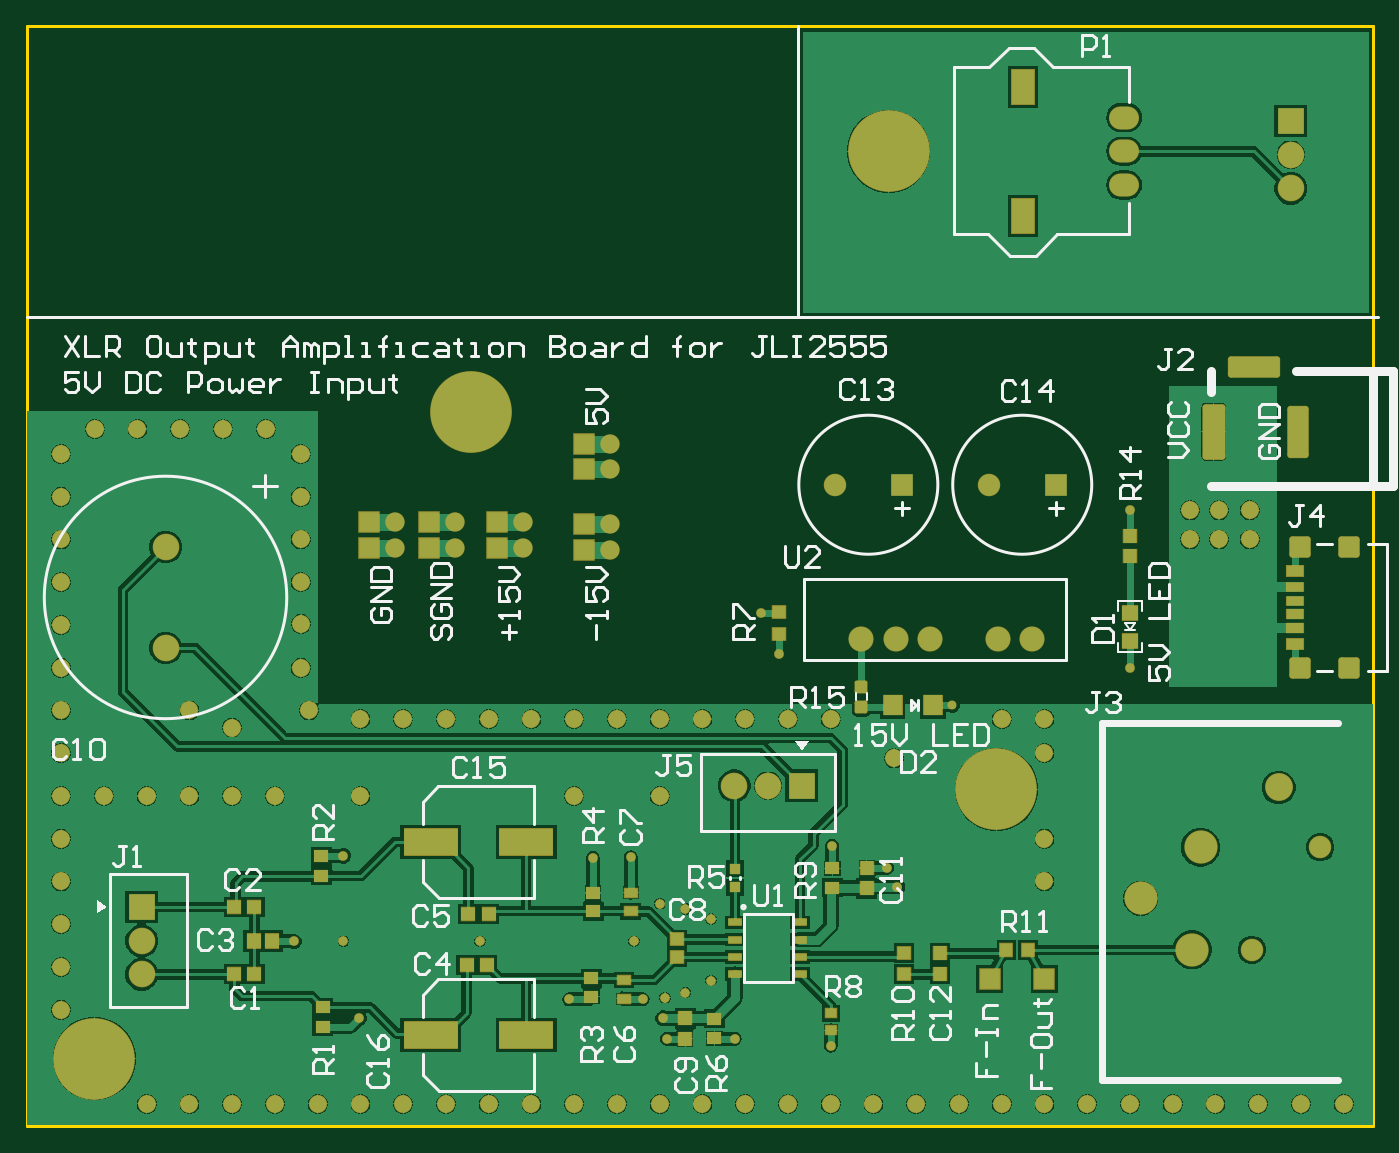
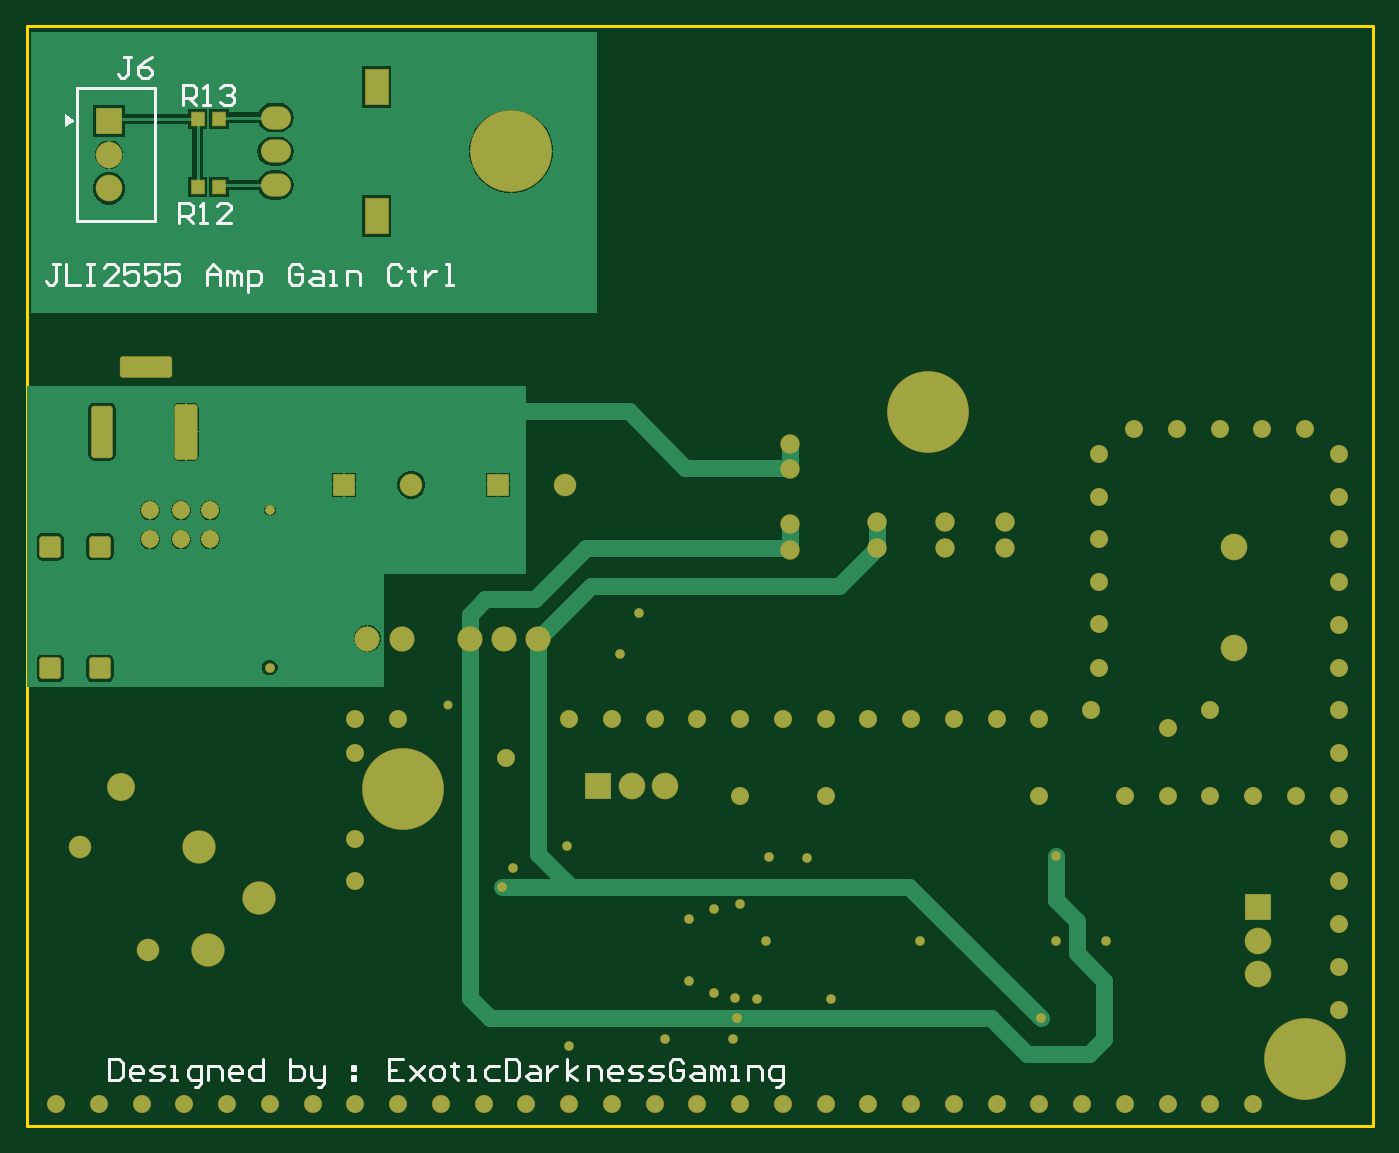
Circuit board: 9 layer files. Board 99.9 x 81.7 mm.
- bottom_copper: Amplification_Board.GBL (22275 bytes)
- bottom_silk: Amplification_Board.GBO (7081 bytes)
- paste: Amplification_Board.GBP (411 bytes)
- bottom_mask: Amplification_Board.GBS (6212 bytes)
- outline: Amplification_Board.GM1 (415 bytes)
- top_copper: Amplification_Board.GTL (111120 bytes)
- top_silk: Amplification_Board.GTO (24633 bytes)
- paste: Amplification_Board.GTP (3108 bytes)
- top_mask: Amplification_Board.GTS (8914 bytes)

=== bottom_copper: Amplification_Board.GBL (22275 bytes, source omitted) ===
=== bottom_silk: Amplification_Board.GBO (7081 bytes, source omitted) ===
=== paste: Amplification_Board.GBP ===
G04*
G04 #@! TF.GenerationSoftware,Altium Limited,CircuitMaker,2.3.0 (2.3.0.3)*
G04*
G04 Layer_Color=16770453*
%FSLAX25Y25*%
%MOIN*%
G70*
G04*
G04 #@! TF.SameCoordinates,62C2B06D-8976-45AB-99A1-AE5862A21714*
G04*
G04*
G04 #@! TF.FilePolarity,Positive*
G04*
G01*
G75*
%ADD26R,0.03740X0.03937*%
D26*
X658650Y373000D02*
D03*
X652350D02*
D03*
X658650Y353000D02*
D03*
X652350D02*
D03*
M02*

=== bottom_mask: Amplification_Board.GBS ===
G04*
G04 #@! TF.GenerationSoftware,Altium Limited,CircuitMaker,2.3.0 (2.3.0.3)*
G04*
G04 Layer_Color=8150272*
%FSLAX25Y25*%
%MOIN*%
G70*
G04*
G04 #@! TF.SameCoordinates,62C2B06D-8976-45AB-99A1-AE5862A21714*
G04*
G04*
G04 #@! TF.FilePolarity,Negative*
G04*
G01*
G75*
%ADD45R,0.04039X0.04236*%
%ADD54R,0.07799X0.07799*%
%ADD55C,0.07799*%
%ADD56R,0.07799X0.07799*%
%ADD57C,0.07386*%
%ADD58C,0.06598*%
%ADD59C,0.09748*%
%ADD60C,0.08173*%
G04:AMPARAMS|DCode=61|XSize=62.99mil|YSize=62.99mil|CornerRadius=9mil|HoleSize=0mil|Usage=FLASHONLY|Rotation=90.000|XOffset=0mil|YOffset=0mil|HoleType=Round|Shape=RoundedRectangle|*
%AMROUNDEDRECTD61*
21,1,0.06299,0.04500,0,0,90.0*
21,1,0.04500,0.06299,0,0,90.0*
1,1,0.01799,0.02250,0.02250*
1,1,0.01799,0.02250,-0.02250*
1,1,0.01799,-0.02250,-0.02250*
1,1,0.01799,-0.02250,0.02250*
%
%ADD61ROUNDEDRECTD61*%
%ADD62R,0.06598X0.06598*%
G04:AMPARAMS|DCode=63|XSize=162.99mil|YSize=67.99mil|CornerRadius=9.62mil|HoleSize=0mil|Usage=FLASHONLY|Rotation=90.000|XOffset=0mil|YOffset=0mil|HoleType=Round|Shape=RoundedRectangle|*
%AMROUNDEDRECTD63*
21,1,0.16299,0.04875,0,0,90.0*
21,1,0.14375,0.06799,0,0,90.0*
1,1,0.01924,0.02438,0.07187*
1,1,0.01924,0.02438,-0.07187*
1,1,0.01924,-0.02438,-0.07187*
1,1,0.01924,-0.02438,0.07187*
%
%ADD63ROUNDEDRECTD63*%
G04:AMPARAMS|DCode=64|XSize=62.99mil|YSize=152.99mil|CornerRadius=9mil|HoleSize=0mil|Usage=FLASHONLY|Rotation=90.000|XOffset=0mil|YOffset=0mil|HoleType=Round|Shape=RoundedRectangle|*
%AMROUNDEDRECTD64*
21,1,0.06299,0.13500,0,0,90.0*
21,1,0.04500,0.15299,0,0,90.0*
1,1,0.01799,0.06750,0.02250*
1,1,0.01799,0.06750,-0.02250*
1,1,0.01799,-0.06750,-0.02250*
1,1,0.01799,-0.06750,0.02250*
%
%ADD64ROUNDEDRECTD64*%
G04:AMPARAMS|DCode=65|XSize=152.99mil|YSize=62.99mil|CornerRadius=9mil|HoleSize=0mil|Usage=FLASHONLY|Rotation=90.000|XOffset=0mil|YOffset=0mil|HoleType=Round|Shape=RoundedRectangle|*
%AMROUNDEDRECTD65*
21,1,0.15299,0.04500,0,0,90.0*
21,1,0.13500,0.06299,0,0,90.0*
1,1,0.01799,0.02250,0.06750*
1,1,0.01799,0.02250,-0.06750*
1,1,0.01799,-0.02250,-0.06750*
1,1,0.01799,-0.02250,0.06750*
%
%ADD65ROUNDEDRECTD65*%
%ADD66R,0.06992X0.10535*%
%ADD67O,0.08799X0.06799*%
%ADD68C,0.02858*%
%ADD69C,0.23921*%
%ADD70C,0.05299*%
%ADD71C,0.05699*%
%ADD72C,0.02661*%
D45*
X658650Y373000D02*
D03*
X652350D02*
D03*
X658650Y353000D02*
D03*
X652350D02*
D03*
D54*
X541500Y178000D02*
D03*
D55*
X521815D02*
D03*
X531658D02*
D03*
X348500Y122815D02*
D03*
Y132658D02*
D03*
X684500Y352658D02*
D03*
Y362500D02*
D03*
X355500Y218291D02*
D03*
Y247791D02*
D03*
D56*
X348500Y142500D02*
D03*
X684500Y372342D02*
D03*
D57*
X609000Y221000D02*
D03*
X599000D02*
D03*
X579000D02*
D03*
X569000D02*
D03*
X559000D02*
D03*
D58*
X673126Y130020D02*
D03*
X693126Y160020D02*
D03*
X551158Y266000D02*
D03*
X596158D02*
D03*
D59*
X658126Y160020D02*
D03*
X655626Y130020D02*
D03*
X640606Y145020D02*
D03*
D60*
X681000Y177500D02*
D03*
D61*
X701669Y247880D02*
D03*
Y212305D02*
D03*
X687209Y247887D02*
D03*
Y212297D02*
D03*
D62*
X570843Y266000D02*
D03*
X615842D02*
D03*
D63*
X662000Y281500D02*
D03*
D64*
X673800Y300400D02*
D03*
D65*
X686600Y281500D02*
D03*
D66*
X606300Y382398D02*
D03*
Y344602D02*
D03*
D67*
X635828Y373342D02*
D03*
Y363500D02*
D03*
Y353658D02*
D03*
D68*
X507500Y142000D02*
D03*
X515000Y139000D02*
D03*
X500000Y143500D02*
D03*
X566500Y154000D02*
D03*
X529500Y228500D02*
D03*
X501500Y116000D02*
D03*
X507500Y117500D02*
D03*
X515000Y121000D02*
D03*
X407500Y132500D02*
D03*
X492500D02*
D03*
X447500D02*
D03*
X393000D02*
D03*
X535000Y216500D02*
D03*
X550500Y160500D02*
D03*
X550000Y102000D02*
D03*
X522000Y104000D02*
D03*
X502000D02*
D03*
X495000Y115500D02*
D03*
X473500D02*
D03*
X491500Y157099D02*
D03*
X480500Y157000D02*
D03*
X569500Y148500D02*
D03*
X407500Y157500D02*
D03*
X501000Y110000D02*
D03*
X412000D02*
D03*
X637500Y258500D02*
D03*
Y212500D02*
D03*
D69*
X598465Y176925D02*
D03*
X566929Y363500D02*
D03*
X334685Y98185D02*
D03*
X444921Y287161D02*
D03*
D70*
X325000Y275000D02*
D03*
X395000D02*
D03*
X325000Y262500D02*
D03*
Y250000D02*
D03*
Y237500D02*
D03*
Y225000D02*
D03*
Y212500D02*
D03*
Y200000D02*
D03*
X612500Y150000D02*
D03*
Y162500D02*
D03*
Y187500D02*
D03*
X337500Y175000D02*
D03*
X350000D02*
D03*
X362500D02*
D03*
X387500D02*
D03*
X475000D02*
D03*
X500000D02*
D03*
X412500D02*
D03*
X375000D02*
D03*
Y195000D02*
D03*
X362500Y200000D02*
D03*
X325000Y112500D02*
D03*
Y125000D02*
D03*
Y137500D02*
D03*
Y150000D02*
D03*
Y162500D02*
D03*
Y175000D02*
D03*
Y187500D02*
D03*
X700000Y85000D02*
D03*
X687500D02*
D03*
X675000D02*
D03*
X662500D02*
D03*
X650000D02*
D03*
X637500D02*
D03*
X625000D02*
D03*
X612500D02*
D03*
X600000D02*
D03*
X587500D02*
D03*
X575000D02*
D03*
X562500D02*
D03*
X550000D02*
D03*
X537500D02*
D03*
X525000D02*
D03*
X512500D02*
D03*
X500000D02*
D03*
X487500D02*
D03*
X475000D02*
D03*
X462500D02*
D03*
X450000D02*
D03*
X437500D02*
D03*
X425000D02*
D03*
X412500D02*
D03*
X400000D02*
D03*
X387500D02*
D03*
X375000D02*
D03*
X362500D02*
D03*
X350000D02*
D03*
X384803Y282303D02*
D03*
X372303D02*
D03*
X359803D02*
D03*
X347303D02*
D03*
X334803D02*
D03*
X612500Y197500D02*
D03*
X600000D02*
D03*
X568500Y186000D02*
D03*
X550000Y197500D02*
D03*
X537500D02*
D03*
X525000D02*
D03*
X512500D02*
D03*
X500000D02*
D03*
X487500D02*
D03*
X475000D02*
D03*
X462500D02*
D03*
X450000D02*
D03*
X437500D02*
D03*
X425000D02*
D03*
X395000Y212500D02*
D03*
X412500Y197500D02*
D03*
X397500Y200000D02*
D03*
X395119Y225394D02*
D03*
X395000Y237500D02*
D03*
Y250000D02*
D03*
Y262500D02*
D03*
X655000Y250000D02*
D03*
X663500D02*
D03*
X672500D02*
D03*
Y258500D02*
D03*
X663500D02*
D03*
X655000D02*
D03*
D71*
X485500Y270500D02*
D03*
Y278000D02*
D03*
X460000Y255000D02*
D03*
Y247500D02*
D03*
X485500Y247000D02*
D03*
Y254500D02*
D03*
X440000Y255000D02*
D03*
Y247500D02*
D03*
X422500D02*
D03*
Y255000D02*
D03*
D72*
X585500Y201500D02*
D03*
M02*

=== outline: Amplification_Board.GM1 ===
G04*
G04 #@! TF.GenerationSoftware,Altium Limited,CircuitMaker,2.3.0 (2.3.0.3)*
G04*
G04 Layer_Color=16740166*
%FSLAX25Y25*%
%MOIN*%
G70*
G04*
G04 #@! TF.SameCoordinates,62C2B06D-8976-45AB-99A1-AE5862A21714*
G04*
G04*
G04 #@! TF.FilePolarity,Positive*
G04*
G01*
G75*
%ADD10C,0.01000*%
D10*
X315000Y78500D02*
Y400000D01*
X708500D01*
Y78500D02*
Y400000D01*
X315000Y78500D02*
X708500D01*
M02*

=== top_copper: Amplification_Board.GTL (111120 bytes, source omitted) ===
=== top_silk: Amplification_Board.GTO (24633 bytes, source omitted) ===
=== paste: Amplification_Board.GTP ===
G04*
G04 #@! TF.GenerationSoftware,Altium Limited,CircuitMaker,2.3.0 (2.3.0.3)*
G04*
G04 Layer_Color=7318015*
%FSLAX25Y25*%
%MOIN*%
G70*
G04*
G04 #@! TF.SameCoordinates,62C2B06D-8976-45AB-99A1-AE5862A21714*
G04*
G04*
G04 #@! TF.FilePolarity,Positive*
G04*
G01*
G75*
%ADD16R,0.04000X0.02000*%
%ADD17R,0.04134X0.03543*%
%ADD18R,0.06000X0.06000*%
%ADD19R,0.04134X0.03937*%
%ADD20R,0.06000X0.06000*%
%ADD21R,0.04724X0.04331*%
%ADD22R,0.03937X0.04134*%
G04:AMPARAMS|DCode=23|XSize=35mil|YSize=35mil|CornerRadius=4.38mil|HoleSize=0mil|Usage=FLASHONLY|Rotation=270.000|XOffset=0mil|YOffset=0mil|HoleType=Round|Shape=RoundedRectangle|*
%AMROUNDEDRECTD23*
21,1,0.03500,0.02625,0,0,270.0*
21,1,0.02625,0.03500,0,0,270.0*
1,1,0.00875,-0.01312,-0.01312*
1,1,0.00875,-0.01312,0.01312*
1,1,0.00875,0.01312,0.01312*
1,1,0.00875,0.01312,-0.01312*
%
%ADD23ROUNDEDRECTD23*%
%ADD24R,0.05512X0.05905*%
%ADD25R,0.03937X0.03740*%
%ADD26R,0.03740X0.03937*%
%ADD27R,0.03347X0.02756*%
%ADD28R,0.03000X0.03000*%
%ADD29R,0.03937X0.02756*%
%ADD30R,0.15748X0.07874*%
%ADD31R,0.04134X0.04331*%
%ADD32R,0.05000X0.03200*%
%ADD33R,0.05000X0.02800*%
%ADD34R,0.05000X0.03000*%
D16*
X541000Y123000D02*
D03*
Y128000D02*
D03*
Y133000D02*
D03*
Y138000D02*
D03*
X522000D02*
D03*
Y133000D02*
D03*
Y128000D02*
D03*
Y123000D02*
D03*
D17*
X401500Y107500D02*
D03*
X401000Y157354D02*
D03*
X550500Y153854D02*
D03*
Y148146D02*
D03*
X516000Y104146D02*
D03*
Y109854D02*
D03*
X480000Y116342D02*
D03*
Y121658D02*
D03*
X480500Y141342D02*
D03*
Y146658D02*
D03*
X401500Y113209D02*
D03*
X401000Y151646D02*
D03*
D18*
X478000Y278000D02*
D03*
Y270500D02*
D03*
X452500Y255000D02*
D03*
Y247500D02*
D03*
X478000Y247000D02*
D03*
Y254500D02*
D03*
X432500Y255000D02*
D03*
Y247500D02*
D03*
X415000D02*
D03*
Y255000D02*
D03*
D19*
X443547Y125500D02*
D03*
X449453D02*
D03*
X449953Y140500D02*
D03*
X444047D02*
D03*
X375547Y142500D02*
D03*
X381453D02*
D03*
X381453Y123000D02*
D03*
X375547D02*
D03*
D20*
X612500Y121500D02*
D03*
X596500D02*
D03*
D21*
X637500Y220366D02*
D03*
Y228634D02*
D03*
D22*
Y245047D02*
D03*
Y250953D02*
D03*
X582000Y123047D02*
D03*
Y128953D02*
D03*
X560500Y148000D02*
D03*
Y153905D02*
D03*
X507500Y104047D02*
D03*
Y109953D02*
D03*
D23*
X559000Y207000D02*
D03*
Y201000D02*
D03*
D24*
X568094Y201500D02*
D03*
X579906D02*
D03*
D25*
X571500Y129150D02*
D03*
Y122850D02*
D03*
X505000Y133059D02*
D03*
Y127941D02*
D03*
X535000Y228650D02*
D03*
Y222350D02*
D03*
D26*
X601350Y130000D02*
D03*
X607650D02*
D03*
D27*
X550000Y106500D02*
D03*
Y111421D02*
D03*
D28*
X522000Y153750D02*
D03*
Y148250D02*
D03*
D29*
X489500Y115744D02*
D03*
Y121256D02*
D03*
X491500Y141244D02*
D03*
Y146756D02*
D03*
D30*
X460976Y161500D02*
D03*
Y105000D02*
D03*
X433024D02*
D03*
Y161500D02*
D03*
D31*
X386756Y132500D02*
D03*
X381244D02*
D03*
D32*
X685669Y240892D02*
D03*
Y219292D02*
D03*
D33*
Y236092D02*
D03*
Y232092D02*
D03*
D34*
Y228092D02*
D03*
Y224092D02*
D03*
M02*

=== top_mask: Amplification_Board.GTS (8914 bytes, source omitted) ===
